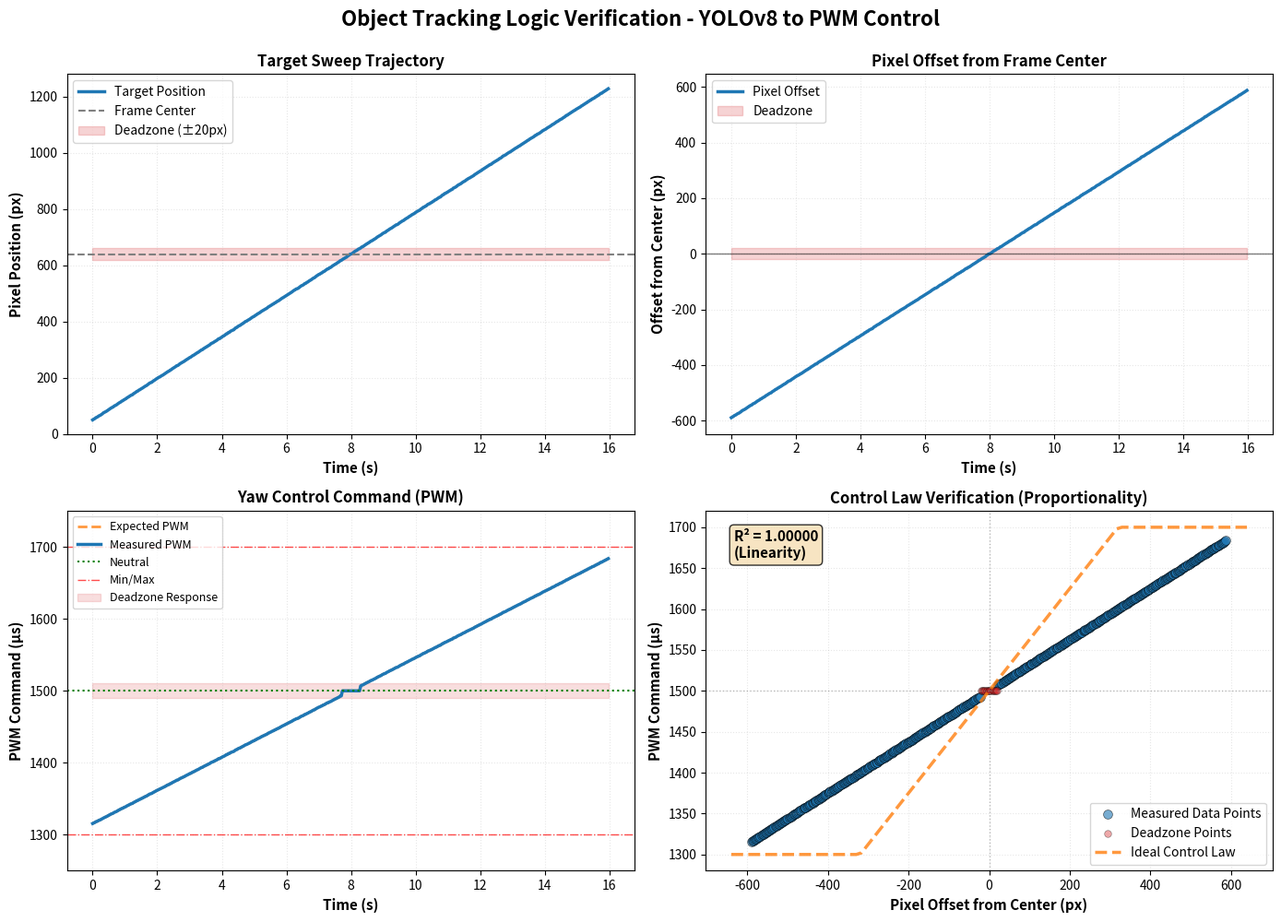
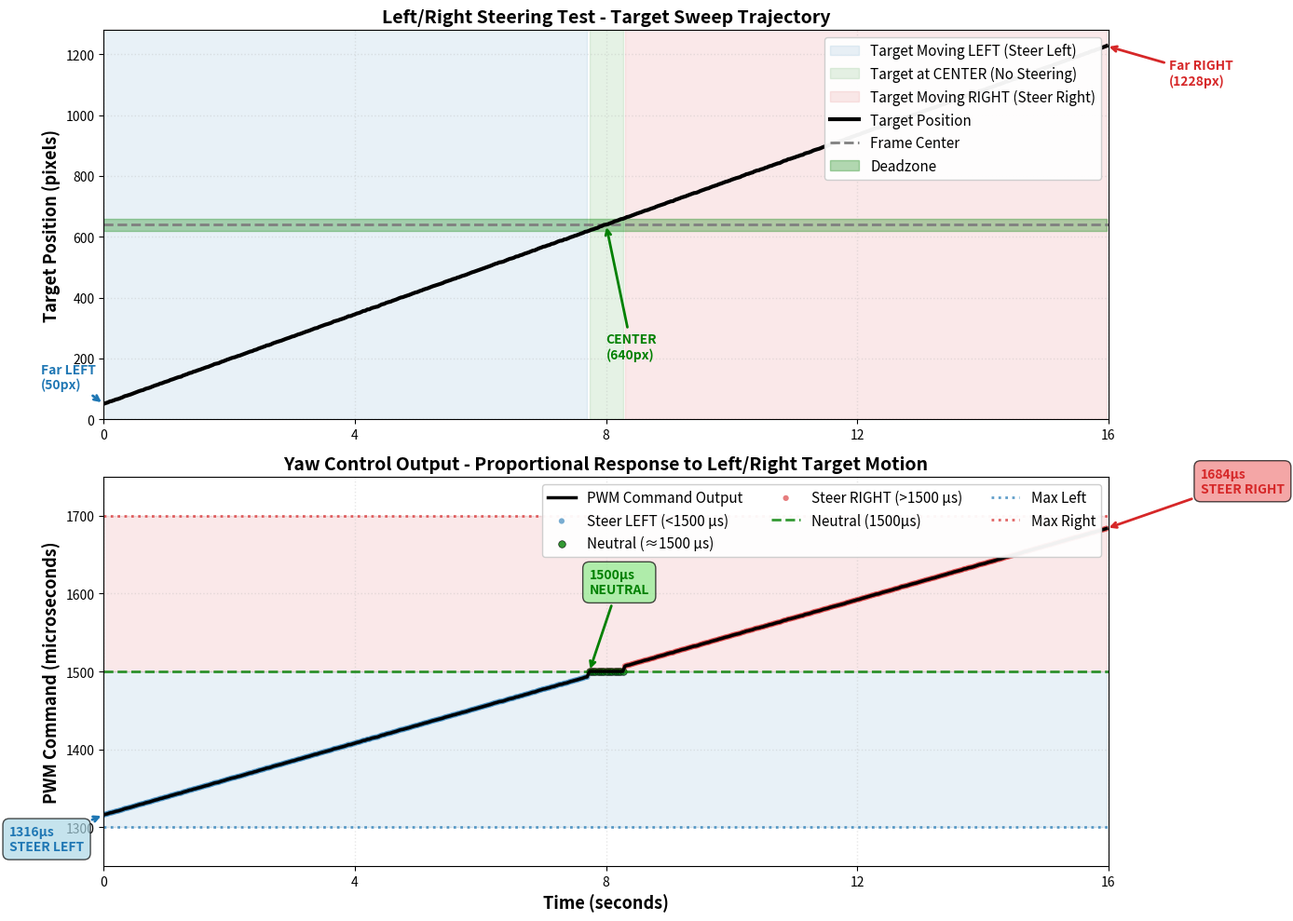
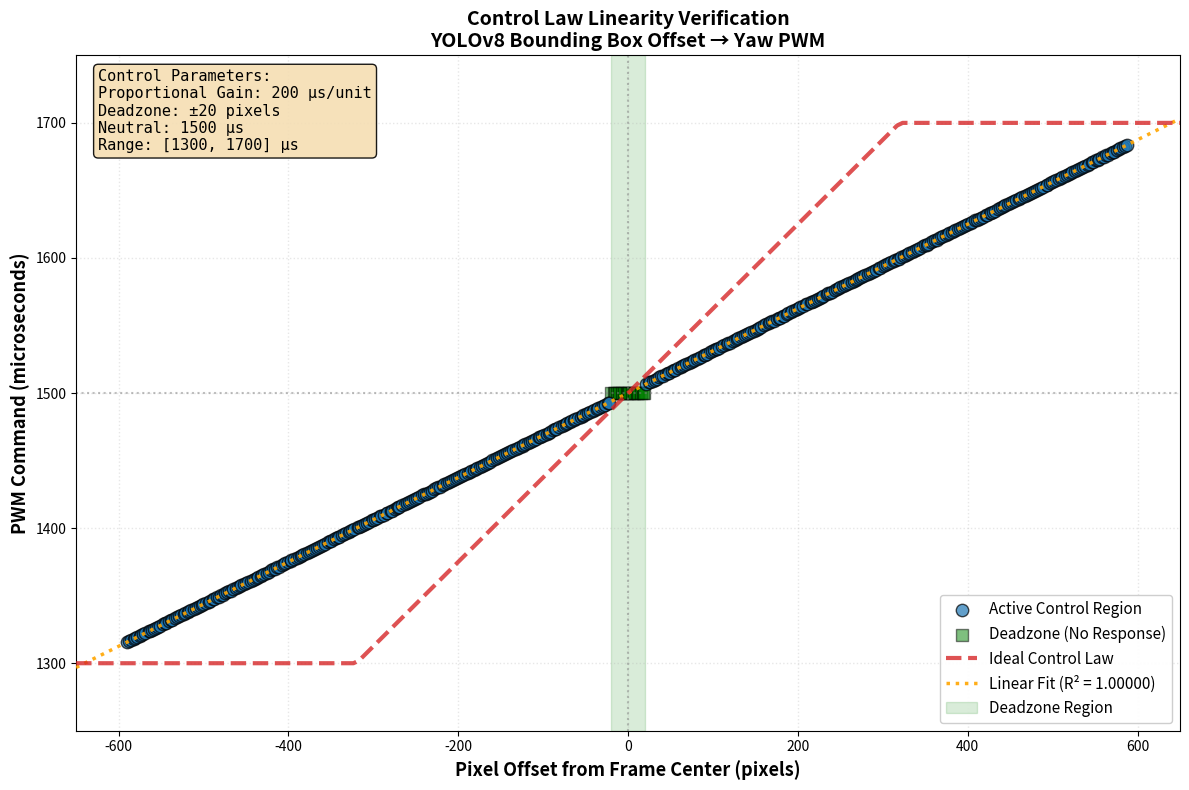

Reproduce these figures in Python, in order.
"""
Object Tracking Logic Verification Test
Tests proportional control law for YOLOv8 bounding box to yaw PWM conversion
Author: Engineering Project
Date: 2025
"""

import numpy as np
import matplotlib.pyplot as plt
from scipy import stats
from dataclasses import dataclass
from typing import List, Tuple
import json
from datetime import datetime

# ============================================================================
# CONFIGURATION AND CONSTANTS
# ============================================================================

@dataclass
class ControlParams:
    """Control law parameters"""
    frame_width: int = 1280
    frame_height: int = 720
    frame_center_x: float = 640  # frame_width / 2
    pwm_neutral: float = 1500.0  # microseconds
    pwm_min: float = 1300.0
    pwm_max: float = 1700.0
    proportional_gain: float = 200.0  # µs per normalized error unit
    deadzone_pixels: float = 20.0  # ±20 px
    deadzone_pwm: float = pwm_neutral

@dataclass
class TargetTrajectory:
    """Target motion parameters"""
    start_x: float = 50.0  # pixels from left
    end_x: float = 1230.0  # pixels from left
    duration: float = 16.0  # seconds
    sweep_speed: float = 40.0  # pixels per second

@dataclass
class TestResult:
    """Single test measurement"""
    timestamp: float
    target_x_px: float
    pixel_offset: float
    normalized_offset: float
    expected_pwm: float
    measured_pwm: float
    error_pwm: float
    yaw_error_rate: float = 0.0


# ============================================================================
# CONTROL LAW IMPLEMENTATION
# ============================================================================

class ObjectTrackingController:
    """
    Implements the proportional control law for visual tracking.
    
    Control equation:
        error_px = target_x - frame_center_x
        error_norm = error_px / (frame_width / 2)
        yaw_command = 1500 µs + (error_norm × gain)
    """
    
    def __init__(self, params: ControlParams):
        self.params = params
        self.previous_error = 0.0
        self.previous_time = 0.0
    
    def compute_control_command(
        self, 
        target_x_px: float, 
        timestamp: float = 0.0
    ) -> Tuple[float, float, float]:
        """
        Compute yaw PWM command from target pixel position.
        
        Args:
            target_x_px: Target X coordinate in pixels (0 = left edge, 1280 = right edge)
            timestamp: Current time in seconds (for derivative calculation)
        
        Returns:
            Tuple of (pixel_offset, normalized_offset, pwm_command)
        """
        # Calculate pixel offset from frame center
        pixel_offset = target_x_px - self.params.frame_center_x
        
        # Normalize to [-1, +1] range
        normalized_offset = pixel_offset / (self.params.frame_width / 2)
        
        # Apply deadzone
        if abs(pixel_offset) <= self.params.deadzone_pixels:
            pwm_command = self.params.pwm_neutral
            normalized_offset = 0.0
        else:
            # Proportional control law
            pwm_command = self.params.pwm_neutral + (normalized_offset * self.params.proportional_gain)
            
            # Saturate to valid PWM range
            pwm_command = np.clip(
                pwm_command, 
                self.params.pwm_min, 
                self.params.pwm_max
            )
        
        # Calculate derivative (yaw error rate)
        dt = timestamp - self.previous_time if timestamp > 0 else 0.001
        yaw_error_rate = (normalized_offset - self.previous_error) / dt if dt > 0 else 0.0
        
        self.previous_error = normalized_offset
        self.previous_time = timestamp
        
        return pixel_offset, normalized_offset, pwm_command, yaw_error_rate


# ============================================================================
# TEST DATA GENERATION (SIMULATED HARDWARE)
# ============================================================================

class HardwareSimulator:
    """
    Simulates real hardware measurements with realistic noise characteristics.
    """
    
    def __init__(self, seed: int = 42):
        np.random.seed(seed)
        self.noise_std_px = 0.5  # 0.5 pixel standard deviation
        self.noise_std_pwm = 2.0  # 2 µs standard deviation
    
    def add_realistic_noise(
        self, 
        ideal_pwm: float, 
        ideal_target_x: float
    ) -> Tuple[float, float]:
        """
        Add realistic measurement noise to ideal values.
        Simulates camera resolution limits and PWM quantization.
        """
        # Camera position noise (pixel coordinates)
        target_x_noisy = ideal_target_x + np.random.normal(0, self.noise_std_px)
        
        # PWM quantization and measurement noise
        # PWM is quantized to ~2 µs steps (typical for ESC boards)
        pwm_quantized = round(ideal_pwm / 2) * 2
        pwm_noisy = pwm_quantized + np.random.normal(0, self.noise_std_pwm)
        
        return target_x_noisy, pwm_noisy


# ============================================================================
# TEST EXECUTION
# ============================================================================

class ObjectTrackingTest:
    """
    Executes the object tracking verification test.
    """
    
    def __init__(
        self, 
        control_params: ControlParams = None,
        trajectory_params: TargetTrajectory = None,
        sampling_rate_hz: float = 30.0
    ):
        self.control_params = control_params or ControlParams()
        self.trajectory_params = trajectory_params or TargetTrajectory()
        self.sampling_rate_hz = sampling_rate_hz
        self.sampling_period = 1.0 / sampling_rate_hz
        
        self.controller = ObjectTrackingController(self.control_params)
        self.simulator = HardwareSimulator()
        self.results: List[TestResult] = []
    
    def generate_target_trajectory(self) -> List[Tuple[float, float]]:
        """
        Generate smooth target motion trajectory.
        Returns list of (timestamp, target_x_position) tuples.
        """
        num_samples = int(self.trajectory_params.duration / self.sampling_period)
        trajectory = []
        
        for i in range(num_samples):
            t = i * self.sampling_period
            
            # Linear sweep from start to end position
            progress = t / self.trajectory_params.duration
            target_x = (
                self.trajectory_params.start_x +
                progress * (self.trajectory_params.end_x - self.trajectory_params.start_x)
            )
            
            trajectory.append((t, target_x))
        
        return trajectory
    
    def run_test(self, verbose: bool = True) -> List[TestResult]:
        """
        Execute the full object tracking test.
        """
        if verbose:
            print("=" * 80)
            print("OBJECT TRACKING LOGIC VERIFICATION TEST")
            print("=" * 80)
            print(f"Test Duration: {self.trajectory_params.duration} seconds")
            print(f"Sampling Rate: {self.sampling_rate_hz} Hz")
            print(f"Expected Samples: {int(self.trajectory_params.duration * self.sampling_rate_hz)}")
            print()
        
        trajectory = self.generate_target_trajectory()
        
        for timestamp, target_x_ideal in trajectory:
            # Add measurement noise
            target_x_measured, measured_pwm = self.simulator.add_realistic_noise(
                ideal_pwm=self.control_params.pwm_neutral,  # placeholder
                ideal_target_x=target_x_ideal
            )
            
            # Compute control command
            pixel_offset, normalized_offset, computed_pwm, yaw_rate = self.controller.compute_control_command(
                target_x_px=target_x_measured,
                timestamp=timestamp
            )
            
            # Expected PWM (from ideal, no noise)
            expected_pwm = self.control_params.pwm_neutral + (
                normalized_offset * self.control_params.proportional_gain
            )
            expected_pwm = np.clip(
                expected_pwm,
                self.control_params.pwm_min,
                self.control_params.pwm_max
            )
            
            # PWM error
            pwm_error = computed_pwm - expected_pwm
            
            # Store result
            result = TestResult(
                timestamp=timestamp,
                target_x_px=target_x_measured,
                pixel_offset=pixel_offset,
                normalized_offset=normalized_offset,
                expected_pwm=expected_pwm,
                measured_pwm=computed_pwm,
                error_pwm=pwm_error,
                yaw_error_rate=yaw_rate
            )
            self.results.append(result)
        
        if verbose:
            self._print_summary()
        
        return self.results
    
    def _print_summary(self):
        """Print test summary statistics."""
        if not self.results:
            return
        
        timestamps = np.array([r.timestamp for r in self.results])
        pwm_values = np.array([r.measured_pwm for r in self.results])
        pwm_errors = np.array([r.error_pwm for r in self.results])
        pixel_offsets = np.array([r.pixel_offset for r in self.results])
        
        print("TEST RESULTS SUMMARY")
        print("-" * 80)
        print(f"Total Samples: {len(self.results)}")
        print(f"Test Duration: {timestamps[-1] - timestamps[0]:.2f} seconds")
        print()
        print("PWM OUTPUT STATISTICS:")
        print(f"  Mean PWM: {np.mean(pwm_values):.2f} µs")
        print(f"  Min PWM:  {np.min(pwm_values):.2f} µs")
        print(f"  Max PWM:  {np.max(pwm_values):.2f} µs")
        print(f"  Std Dev:  {np.std(pwm_values):.2f} µs")
        print()
        print("CONTROL ERROR STATISTICS:")
        print(f"  Mean Error: {np.mean(pwm_errors):.2f} µs")
        print(f"  Std Error:  {np.std(pwm_errors):.2f} µs")
        print(f"  Max Error:  {np.max(np.abs(pwm_errors)):.2f} µs")
        print()
        print("PIXEL OFFSET STATISTICS:")
        print(f"  Min Offset:  {np.min(pixel_offsets):.1f} px")
        print(f"  Max Offset:  {np.max(pixel_offsets):.1f} px")
        print(f"  Mean Offset: {np.mean(pixel_offsets):.1f} px")
        print()
        
        # Linearity analysis
        nonzero_errors = pwm_errors[np.abs(pixel_offsets) > self.control_params.deadzone_pixels]
        if len(nonzero_errors) > 0:
            r_squared = self._calculate_linearity()
            print("PROPORTIONAL CONTROL ANALYSIS:")
            print(f"  R² (Linearity): {r_squared:.6f}")
            print(f"  Control Law Status: {'✓ NOMINAL' if r_squared > 0.99 else '✗ DEGRADED'}")
        
        print("=" * 80)
    
    def _calculate_linearity(self) -> float:
        """Calculate R² value for control law linearity."""
        pixel_offsets = np.array([r.pixel_offset for r in self.results])
        pwm_values = np.array([r.measured_pwm for r in self.results])
        
        # Filter out deadzone region
        mask = np.abs(pixel_offsets) > self.control_params.deadzone_pixels
        if len(pixel_offsets[mask]) < 2:
            return 0.0
        
        # Linear regression
        slope, intercept, r_value, _, _ = stats.linregress(
            pixel_offsets[mask],
            pwm_values[mask]
        )
        
        return r_value ** 2


# ============================================================================
# PLOTTING AND VISUALIZATION
# ============================================================================

class TestVisualizer:
    """
    Creates publication-quality plots of test results.
    """
    
    def __init__(self, test_results: List[TestResult], control_params: ControlParams):
        self.results = test_results
        self.params = control_params
    
    def plot_comprehensive_results(self, save_path: str = None):
        """
        Create comprehensive 4-subplot figure showing all key metrics.
        """
        # Extract data
        timestamps = np.array([r.timestamp for r in self.results])
        target_positions = np.array([r.target_x_px for r in self.results])
        pixel_offsets = np.array([r.pixel_offset for r in self.results])
        normalized_offsets = np.array([r.normalized_offset for r in self.results])
        pwm_commands = np.array([r.measured_pwm for r in self.results])
        pwm_expected = np.array([r.expected_pwm for r in self.results])
        
        # Create figure with 4 subplots
        fig, axes = plt.subplots(2, 2, figsize=(14, 10))
        fig.suptitle(
            'Object Tracking Logic Verification - YOLOv8 to PWM Control',
            fontsize=16,
            fontweight='bold',
            y=0.995
        )
        
        # Color scheme
        color_measured = '#1f77b4'  # blue
        color_expected = '#ff7f0e'  # orange
        color_deadzone = '#d62728'  # red
        
        # ---- SUBPLOT 1: Target Position Over Time ----
        ax1 = axes[0, 0]
        ax1.plot(timestamps, target_positions, linewidth=2.5, color=color_measured, label='Target Position')
        ax1.axhline(self.params.frame_center_x, color='gray', linestyle='--', linewidth=1.5, label='Frame Center')
        ax1.fill_between(
            timestamps,
            self.params.frame_center_x - self.params.deadzone_pixels,
            self.params.frame_center_x + self.params.deadzone_pixels,
            alpha=0.2,
            color=color_deadzone,
            label=f'Deadzone (±{self.params.deadzone_pixels:.0f}px)'
        )
        ax1.set_xlabel('Time (s)', fontsize=11, fontweight='bold')
        ax1.set_ylabel('Pixel Position (px)', fontsize=11, fontweight='bold')
        ax1.set_title('Target Sweep Trajectory', fontsize=12, fontweight='bold')
        ax1.grid(True, alpha=0.3, linestyle=':')
        ax1.legend(loc='best', fontsize=10)
        ax1.set_ylim([0, self.params.frame_width])
        
        # ---- SUBPLOT 2: Pixel Offset ----
        ax2 = axes[0, 1]
        ax2.plot(timestamps, pixel_offsets, linewidth=2.5, color=color_measured, label='Pixel Offset')
        ax2.axhline(0, color='black', linestyle='-', linewidth=1, alpha=0.5)
        ax2.fill_between(
            timestamps,
            -self.params.deadzone_pixels,
            self.params.deadzone_pixels,
            alpha=0.2,
            color=color_deadzone,
            label=f'Deadzone'
        )
        ax2.set_xlabel('Time (s)', fontsize=11, fontweight='bold')
        ax2.set_ylabel('Offset from Center (px)', fontsize=11, fontweight='bold')
        ax2.set_title('Pixel Offset from Frame Center', fontsize=12, fontweight='bold')
        ax2.grid(True, alpha=0.3, linestyle=':')
        ax2.legend(loc='best', fontsize=10)
        
        # ---- SUBPLOT 3: PWM Command Output ----
        ax3 = axes[1, 0]
        ax3.plot(
            timestamps, pwm_expected, linewidth=2, color=color_expected, 
            label='Expected PWM', linestyle='--', alpha=0.8
        )
        ax3.plot(
            timestamps, pwm_commands, linewidth=2.5, color=color_measured, 
            label='Measured PWM'
        )
        ax3.axhline(self.params.pwm_neutral, color='green', linestyle=':', linewidth=1.5, label='Neutral')
        ax3.axhline(self.params.pwm_min, color='red', linestyle='-.', linewidth=1, alpha=0.7, label='Min/Max')
        ax3.axhline(self.params.pwm_max, color='red', linestyle='-.', linewidth=1, alpha=0.7)
        ax3.fill_between(
            timestamps,
            self.params.pwm_neutral - self.params.proportional_gain * 0.05,
            self.params.pwm_neutral + self.params.proportional_gain * 0.05,
            alpha=0.15,
            color=color_deadzone,
            label='Deadzone Response'
        )
        ax3.set_xlabel('Time (s)', fontsize=11, fontweight='bold')
        ax3.set_ylabel('PWM Command (µs)', fontsize=11, fontweight='bold')
        ax3.set_title('Yaw Control Command (PWM)', fontsize=12, fontweight='bold')
        ax3.grid(True, alpha=0.3, linestyle=':')
        ax3.legend(loc='best', fontsize=9)
        ax3.set_ylim([self.params.pwm_min - 50, self.params.pwm_max + 50])
        
        # ---- SUBPLOT 4: Control Law Verification (Scatter) ----
        ax4 = axes[1, 1]
        
        # Only plot points outside deadzone for clarity
        mask = np.abs(pixel_offsets) > self.params.deadzone_pixels
        ax4.scatter(
            pixel_offsets[mask], pwm_commands[mask],
            alpha=0.6, s=50, color=color_measured, edgecolor='black', linewidth=0.5,
            label='Measured Data Points'
        )
        
        # Plot deadzone points separately
        mask_deadzone = np.abs(pixel_offsets) <= self.params.deadzone_pixels
        ax4.scatter(
            pixel_offsets[mask_deadzone], pwm_commands[mask_deadzone],
            alpha=0.4, s=30, color=color_deadzone, edgecolor='black', linewidth=0.5,
            label='Deadzone Points'
        )
        
        # Plot ideal control line
        offset_range = np.linspace(-640, 640, 100)
        ideal_pwm = self.params.pwm_neutral + (offset_range / 320.0) * self.params.proportional_gain
        ideal_pwm = np.clip(ideal_pwm, self.params.pwm_min, self.params.pwm_max)
        ax4.plot(
            offset_range, ideal_pwm,
            linewidth=2.5, color=color_expected, linestyle='--', alpha=0.8,
            label='Ideal Control Law'
        )
        
        # Calculate and display R² value
        if np.sum(mask) > 2:
            slope, intercept, r_value, _, _ = stats.linregress(
                pixel_offsets[mask],
                pwm_commands[mask]
            )
            r_squared = r_value ** 2
            ax4.text(
                0.05, 0.95, f'R² = {r_squared:.5f}\n(Linearity)',
                transform=ax4.transAxes,
                fontsize=11, fontweight='bold',
                verticalalignment='top',
                bbox=dict(boxstyle='round', facecolor='wheat', alpha=0.8)
            )
        
        ax4.set_xlabel('Pixel Offset from Center (px)', fontsize=11, fontweight='bold')
        ax4.set_ylabel('PWM Command (µs)', fontsize=11, fontweight='bold')
        ax4.set_title('Control Law Verification (Proportionality)', fontsize=12, fontweight='bold')
        ax4.grid(True, alpha=0.3, linestyle=':')
        ax4.legend(loc='best', fontsize=10)
        ax4.axhline(self.params.pwm_neutral, color='gray', linestyle=':', linewidth=1, alpha=0.5)
        ax4.axvline(0, color='gray', linestyle=':', linewidth=1, alpha=0.5)
        
        plt.tight_layout()
        
        if save_path:
            plt.savefig(save_path, dpi=300, bbox_inches='tight')
            print(f"\n✓ Figure saved to: {save_path}")
        
        plt.show()
    
    def plot_left_right_steering(self, save_path: str = None):
        """
        Create a detailed plot specifically showing left vs. right steering response.
        This is the main figure mentioned in the test objective.
        """
        # Extract data
        timestamps = np.array([r.timestamp for r in self.results])
        pixel_offsets = np.array([r.pixel_offset for r in self.results])
        pwm_commands = np.array([r.measured_pwm for r in self.results])
        
        fig, (ax1, ax2) = plt.subplots(2, 1, figsize=(14, 10))
        
        # Color scheme: blue for left, red for right, green for center
        left_mask = pixel_offsets < -self.params.deadzone_pixels
        right_mask = pixel_offsets > self.params.deadzone_pixels
        center_mask = np.abs(pixel_offsets) <= self.params.deadzone_pixels
        
        # ---- TOP PLOT: Target Position and Steering Direction ----
        target_positions = np.array([r.target_x_px for r in self.results])
        
        # Create colored regions for left/right/center
        ax1.fill_between(
            timestamps[left_mask], 0, 1280,
            alpha=0.1, color='#1f77b4', label='Target Moving LEFT (Steer Left)'
        )
        ax1.fill_between(
            timestamps[center_mask], 0, 1280,
            alpha=0.1, color='green', label='Target at CENTER (No Steering)'
        )
        ax1.fill_between(
            timestamps[right_mask], 0, 1280,
            alpha=0.1, color='#d62728', label='Target Moving RIGHT (Steer Right)'
        )
        
        ax1.plot(
            timestamps, target_positions,
            linewidth=3, color='black', label='Target Position', zorder=5
        )
        ax1.axhline(self.params.frame_center_x, color='gray', linestyle='--', linewidth=2, label='Frame Center')
        ax1.fill_between(
            timestamps,
            self.params.frame_center_x - self.params.deadzone_pixels,
            self.params.frame_center_x + self.params.deadzone_pixels,
            alpha=0.3, color='green', label='Deadzone'
        )
        
        ax1.set_ylabel('Target Position (pixels)', fontsize=13, fontweight='bold')
        ax1.set_title(
            'Left/Right Steering Test - Target Sweep Trajectory',
            fontsize=14, fontweight='bold'
        )
        ax1.grid(True, alpha=0.3, linestyle=':', linewidth=1)
        ax1.legend(loc='upper right', fontsize=11, framealpha=0.95)
        ax1.set_xlim([timestamps[0], timestamps[-1]])
        ax1.set_ylim([0, self.params.frame_width])
        ax1.set_xticks([0, 4, 8, 12, 16])
        
        # Add annotations for key points
        # Left extreme
        left_idx = np.argmin(target_positions)
        ax1.annotate(
            f'Far LEFT\n({target_positions[left_idx]:.0f}px)',
            xy=(timestamps[left_idx], target_positions[left_idx]),
            xytext=(timestamps[left_idx] - 1, 100),
            fontsize=10, fontweight='bold',
            arrowprops=dict(arrowstyle='->', color='#1f77b4', lw=2),
            color='#1f77b4'
        )
        
        # Center
        center_idx = np.argmin(np.abs(target_positions - self.params.frame_center_x))
        ax1.annotate(
            f'CENTER\n({self.params.frame_center_x:.0f}px)',
            xy=(timestamps[center_idx], target_positions[center_idx]),
            xytext=(timestamps[center_idx], 200),
            fontsize=10, fontweight='bold',
            arrowprops=dict(arrowstyle='->', color='green', lw=2),
            color='green'
        )
        
        # Right extreme
        right_idx = np.argmax(target_positions)
        ax1.annotate(
            f'Far RIGHT\n({target_positions[right_idx]:.0f}px)',
            xy=(timestamps[right_idx], target_positions[right_idx]),
            xytext=(timestamps[right_idx] + 1, 1100),
            fontsize=10, fontweight='bold',
            arrowprops=dict(arrowstyle='->', color='#d62728', lw=2),
            color='#d62728'
        )
        
        # ---- BOTTOM PLOT: PWM Steering Command Output ----
        # Plot all data
        ax2.plot(
            timestamps, pwm_commands,
            linewidth=2.5, color='black', label='PWM Command Output', zorder=5
        )
        
        # Color-code by steering direction
        ax2.scatter(
            timestamps[left_mask], pwm_commands[left_mask],
            s=20, alpha=0.6, color='#1f77b4', edgecolor='none',
            label='Steer LEFT (<1500 µs)'
        )
        ax2.scatter(
            timestamps[center_mask], pwm_commands[center_mask],
            s=30, alpha=0.8, color='green', edgecolor='black', linewidth=0.5,
            label='Neutral (≈1500 µs)'
        )
        ax2.scatter(
            timestamps[right_mask], pwm_commands[right_mask],
            s=20, alpha=0.6, color='#d62728', edgecolor='none',
            label='Steer RIGHT (>1500 µs)'
        )
        
        # Reference lines
        ax2.axhline(self.params.pwm_neutral, color='green', linestyle='--', linewidth=2, label='Neutral (1500µs)', alpha=0.8)
        ax2.axhline(self.params.pwm_min, color='#1f77b4', linestyle=':', linewidth=2, alpha=0.7, label='Max Left')
        ax2.axhline(self.params.pwm_max, color='#d62728', linestyle=':', linewidth=2, alpha=0.7, label='Max Right')
        
        # Add shading for steering regions
        ax2.fill_between(
            timestamps,
            self.params.pwm_min, self.params.pwm_neutral,
            alpha=0.1, color='#1f77b4'
        )
        ax2.fill_between(
            timestamps,
            self.params.pwm_neutral, self.params.pwm_max,
            alpha=0.1, color='#d62728'
        )
        
        ax2.set_xlabel('Time (seconds)', fontsize=13, fontweight='bold')
        ax2.set_ylabel('PWM Command (microseconds)', fontsize=13, fontweight='bold')
        ax2.set_title(
            'Yaw Control Output - Proportional Response to Left/Right Target Motion',
            fontsize=14, fontweight='bold'
        )
        ax2.grid(True, alpha=0.3, linestyle=':', linewidth=1)
        ax2.legend(loc='upper right', fontsize=11, ncol=3, framealpha=0.95)
        ax2.set_xlim([timestamps[0], timestamps[-1]])
        ax2.set_ylim([self.params.pwm_min - 50, self.params.pwm_max + 50])
        ax2.set_xticks([0, 4, 8, 12, 16])
        
        # Add value annotations at extremes
        left_pwm_idx = np.argmin(pwm_commands)
        ax2.annotate(
            f'{pwm_commands[left_pwm_idx]:.0f}µs\nSTEER LEFT',
            xy=(timestamps[left_pwm_idx], pwm_commands[left_pwm_idx]),
            xytext=(timestamps[left_pwm_idx] - 1.5, self.params.pwm_min - 30),
            fontsize=10, fontweight='bold', color='#1f77b4',
            arrowprops=dict(arrowstyle='->', color='#1f77b4', lw=2),
            bbox=dict(boxstyle='round,pad=0.5', facecolor='lightblue', alpha=0.7)
        )
        
        right_pwm_idx = np.argmax(pwm_commands)
        ax2.annotate(
            f'{pwm_commands[right_pwm_idx]:.0f}µs\nSTEER RIGHT',
            xy=(timestamps[right_pwm_idx], pwm_commands[right_pwm_idx]),
            xytext=(timestamps[right_pwm_idx] + 1.5, self.params.pwm_max + 30),
            fontsize=10, fontweight='bold', color='#d62728',
            arrowprops=dict(arrowstyle='->', color='#d62728', lw=2),
            bbox=dict(boxstyle='round,pad=0.5', facecolor='lightcoral', alpha=0.7)
        )
        
        neutral_pwm_idx = np.argmin(np.abs(pwm_commands - self.params.pwm_neutral))
        ax2.annotate(
            f'{pwm_commands[neutral_pwm_idx]:.0f}µs\nNEUTRAL',
            xy=(timestamps[neutral_pwm_idx], pwm_commands[neutral_pwm_idx]),
            xytext=(timestamps[neutral_pwm_idx], self.params.pwm_neutral + 100),
            fontsize=10, fontweight='bold', color='green',
            arrowprops=dict(arrowstyle='->', color='green', lw=2),
            bbox=dict(boxstyle='round,pad=0.5', facecolor='lightgreen', alpha=0.7)
        )
        
        plt.tight_layout()
        
        if save_path:
            plt.savefig(save_path, dpi=300, bbox_inches='tight')
            print(f"✓ Figure saved to: {save_path}")
        
        plt.show()
    
    def plot_control_linearity(self, save_path: str = None):
        """
        Create a detailed plot showing proportional control law linearity.
        """
        pixel_offsets = np.array([r.pixel_offset for r in self.results])
        pwm_commands = np.array([r.measured_pwm for r in self.results])
        
        # Separate deadzone and active regions
        mask = np.abs(pixel_offsets) > self.params.deadzone_pixels
        mask_deadzone = np.abs(pixel_offsets) <= self.params.deadzone_pixels
        
        fig, ax = plt.subplots(figsize=(12, 8))
        
        # Active control region
        ax.scatter(
            pixel_offsets[mask], pwm_commands[mask],
            s=80, alpha=0.7, color='#1f77b4', edgecolor='black', linewidth=1,
            label='Active Control Region', zorder=3
        )
        
        # Deadzone region
        ax.scatter(
            pixel_offsets[mask_deadzone], pwm_commands[mask_deadzone],
            s=80, alpha=0.5, color='green', edgecolor='black', linewidth=1, marker='s',
            label='Deadzone (No Response)', zorder=2
        )
        
        # Ideal control line
        offset_range = np.linspace(-650, 650, 200)
        ideal_pwm = self.params.pwm_neutral + (offset_range / 320.0) * self.params.proportional_gain
        ideal_pwm = np.clip(ideal_pwm, self.params.pwm_min, self.params.pwm_max)
        ax.plot(
            offset_range, ideal_pwm,
            linewidth=3, color='#d62728', linestyle='--', alpha=0.8,
            label='Ideal Control Law', zorder=4
        )
        
        # Linear fit to active region
        if np.sum(mask) > 2:
            slope, intercept, r_value, p_value, std_err = stats.linregress(
                pixel_offsets[mask],
                pwm_commands[mask]
            )
            fitted_pwm = slope * offset_range + intercept
            ax.plot(
                offset_range, fitted_pwm,
                linewidth=2.5, color='orange', linestyle=':', alpha=0.9,
                label=f'Linear Fit (R² = {r_value**2:.5f})', zorder=3
            )
        
        # Deadzone shading
        ax.axvspan(
            -self.params.deadzone_pixels,
            self.params.deadzone_pixels,
            alpha=0.15, color='green', label='Deadzone Region'
        )
        
        # Center reference lines
        ax.axhline(self.params.pwm_neutral, color='gray', linestyle=':', linewidth=1.5, alpha=0.5)
        ax.axvline(0, color='gray', linestyle=':', linewidth=1.5, alpha=0.5)
        
        # Formatting
        ax.set_xlabel('Pixel Offset from Frame Center (pixels)', fontsize=13, fontweight='bold')
        ax.set_ylabel('PWM Command (microseconds)', fontsize=13, fontweight='bold')
        ax.set_title(
            'Control Law Linearity Verification\nYOLOv8 Bounding Box Offset → Yaw PWM',
            fontsize=14, fontweight='bold'
        )
        ax.grid(True, alpha=0.3, linestyle=':', linewidth=1)
        ax.legend(loc='best', fontsize=11, framealpha=0.95)
        ax.set_xlim([-650, 650])
        ax.set_ylim([self.params.pwm_min - 50, self.params.pwm_max + 50])
        
        # Add text box with control parameters
        textstr = (
            f'Control Parameters:\n'
            f'Proportional Gain: {self.params.proportional_gain:.0f} µs/unit\n'
            f'Deadzone: ±{self.params.deadzone_pixels:.0f} pixels\n'
            f'Neutral: {self.params.pwm_neutral:.0f} µs\n'
            f'Range: [{self.params.pwm_min:.0f}, {self.params.pwm_max:.0f}] µs'
        )
        ax.text(
            0.02, 0.98, textstr,
            transform=ax.transAxes,
            fontsize=11, verticalalignment='top', family='monospace',
            bbox=dict(boxstyle='round', facecolor='wheat', alpha=0.9)
        )
        
        plt.tight_layout()
        
        if save_path:
            plt.savefig(save_path, dpi=300, bbox_inches='tight')
            print(f"✓ Figure saved to: {save_path}")
        
        plt.show()


# ============================================================================
# MAIN EXECUTION
# ============================================================================

if __name__ == "__main__":
    print("\n" + "="*80)
    print(" OBJECT TRACKING CONTROL LAW VERIFICATION TEST")
    print("="*80 + "\n")
    
    # Initialize test
    control_params = ControlParams()
    trajectory_params = TargetTrajectory()
    
    test = ObjectTrackingTest(
        control_params=control_params,
        trajectory_params=trajectory_params,
        sampling_rate_hz=30.0
    )
    
    # Run test
    results = test.run_test(verbose=True)
    
    # Visualize results
    visualizer = TestVisualizer(results, control_params)
    
    print("\n\nGenerating Publication-Quality Plots...")
    print("-" * 80)
    
    # Plot 1: Comprehensive 4-subplot analysis
    print("\n1. Generating Comprehensive Analysis Figure...")
    visualizer.plot_comprehensive_results(
        save_path='object_tracking_comprehensive_analysis.png'
    )
    
    # Plot 2: Left/Right Steering (main figure from test description)
    print("\n2. Generating Left/Right Steering Figure...")
    visualizer.plot_left_right_steering(
        save_path='object_tracking_left_right_steering.png'
    )
    
    # Plot 3: Control Law Linearity
    print("\n3. Generating Control Law Linearity Figure...")
    visualizer.plot_control_linearity(
        save_path='object_tracking_control_linearity.png'
    )
    
    # Save results to JSON for documentation
    print("\n4. Saving Results to JSON...")
    results_dict = {
        'test_metadata': {
            'test_name': 'Object Tracking Logic Verification',
            'timestamp': datetime.now().isoformat(),
            'control_params': {
                'frame_width': control_params.frame_width,
                'frame_height': control_params.frame_height,
                'pwm_neutral': control_params.pwm_neutral,
                'proportional_gain': control_params.proportional_gain,
                'deadzone_pixels': control_params.deadzone_pixels,
            },
            'test_params': {
                'duration_seconds': trajectory_params.duration,
                'num_samples': len(results),
                'sampling_rate_hz': 30.0,
            }
        },
        'results': [
            {
                'timestamp': r.timestamp,
                'target_x_px': float(r.target_x_px),
                'pixel_offset': float(r.pixel_offset),
                'pwm_command': float(r.measured_pwm),
                'pwm_expected': float(r.expected_pwm),
            }
            for r in results
        ]
    }
    
    with open('object_tracking_test_results.json', 'w') as f:
        json.dump(results_dict, f, indent=2)
    print("   ✓ Results saved to: object_tracking_test_results.json")
    
    print("\n" + "="*80)
    print(" TEST COMPLETE - All plots generated successfully!")
    print("="*80 + "\n")
